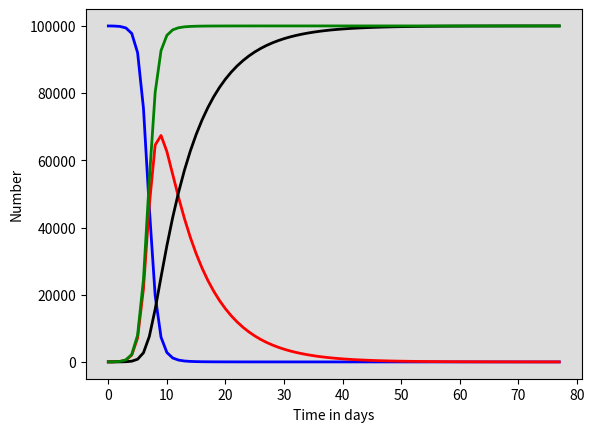

The script that saved this image: (Note: this script raises an exception after producing the figure.)
# -*- coding: utf-8 -*-
"""
Created on Mon Dec  5 13:55:33 2022

@author: ISA
"""

import numpy as np
from scipy.integrate import odeint
import matplotlib.pyplot as plt

#three compartments, Susceptible S, infected I, recovered R
#dS/dt, dI/dt, dR/dt
#susceptible sees birth rate coming in, deaths leaving and force of infection leaving
#infected sees FOI coming in, deaths leaving and recovery rates
#recovered sees recovery rate coming in, deaths leaving
#beta is tranmission coefficient, FOI is beta * (I/N) where N is total pop
#initially consider a model not accounting for births and deaths


# Total population, N.
N = 100000
# Initial number of infected and recovered individuals, I0 and R0.
I0, R0 = 10, 0
# Everyone else, S0, is susceptible to infection initially.
U0 = N - I0 - R0
Prevalence = I0
# Contact rate, beta, and mean recovery rate, gamma, (in 1/days).
beta, gamma = 1.47617188, 1/7
lamda = beta * I0
mu, muTB, sigma, rho = 1/80, 1/6, 1/6, 0.03
u, v, w = 0.083, 0.88, 0.0006

# The SIR model differential equations.
def deriv(y, t, N, beta, gamma):
    U, Lf, Ls, I, R, Prevalence = y
    b = mu(U + Lf + Ls + R) + muTB
    dU = b - ((lamda + mu) * U)
    dLf = (lamda*U) + ((c*lamda)*(Ls + R)) - ((u + v + mu) * Lf)
    dLs = (u * Lf) - ((w + c*lamda + mu) * Ls)
    dI = w*Ls + v*Lf - ((gamma + muTB + sigma) * I)
    dR = ((gamma + sigma) * I) - ((rho - c*lamda + mu) * R)
    return dU, dLf, dLs, dI, dR, Prevalence


# Total population, N.
N = 100000
# Initial number of infected and recovered individuals, I0 and R0.
I0, R0 = 10, 0
# Everyone else, S0, is susceptible to infection initially.
S0 = N - I0 - R0
J0 = I0
# Contact rate, beta, and mean recovery rate, gamma, (in 1/days).
beta, gamma = 1.47617188, 1/7
# A grid of time points (in days)
t = np.linspace(0, 77, 77+1)

# The SIR model differential equations.
def deriv(y, t, N, beta, gamma):
    S, I, R, J = y
    dS = ((-beta * S * I) / N)
    dI = ((beta * S * I) / N) - (gamma * I)
    dR = (gamma * I)
    dJ = ((beta * S * I) / N)
    return dS, dI, dR, dJ

# Initial conditions are S0, I0, R0
# Integrate the SIR equations over the time grid, t.
solve = odeint(deriv, (S0, I0, R0, J0), t, args=(N, beta, gamma))
S, I, R, J = solve.T

J_diff = J[1:] - J[:-1]
J_diff = np.diff(J)
# Plot the data on three separate curves for S(t), I(t) and R(t)
fig = plt.figure(facecolor='w')
ax = fig.add_subplot(111, facecolor='#dddddd', axisbelow=True)
ax.plot(t, S, 'b', alpha=1, lw=2, label='Susceptible')
ax.plot(t, I, 'r', alpha=1, lw=2, label='Infected')
ax.plot(t, R, 'black', alpha=1, lw=2, label='Recovered')
ax.plot(t, J, 'green', alpha=1, lw=2, label='Incidence')
#ax.plot(t, J, 'red', alpha=1, lw=2, label='Cumulative incidence')
#ax.plot(t[1:], J_diff, 'blue', alpha=1, lw=2, label='Daily incidence')
ax.set_xlabel('Time in days')
ax.set_ylabel('Number')
#ax.set_ylim(0,1.1)
#ax.yaxis.set_tick_params(length=0)
#ax.xaxis.set_tick_params(length=0)
ax.grid(b=True, which='major', c='w', lw=2, ls='-')
legend = ax.legend()
legend.get_frame().set_alpha(0.5)
#for spine in ('top', 'right', 'bottom', 'left'):
#    ax.spines[spine].set_visible(False)
plt.show()



#J_diff = J[1:] - J[:-1]
#J_diff = np.diff(J)
# Plot the data on three separate curves for S(t), I(t) and R(t)
fig = plt.figure(facecolor='w')
ax = fig.add_subplot(111, facecolor='#dddddd', axisbelow=True)
#ax.plot(t, S, 'b', alpha=1, lw=2, label='Susceptible')
#ax.plot(t, I, 'r', alpha=1, lw=2, label='Infected')
#ax.plot(t, R, 'black', alpha=1, lw=2, label='Recovered')
#ax.plot(t, J, 'green', alpha=1, lw=2, label='Incidence')
#ax.plot(t, J, 'red', alpha=1, lw=2, label='Cumulative incidence')
ax.plot(t[1:], J_diff, 'blue', alpha=1, lw=2, label='Daily incidence')
ax.set_xlabel('Time in days')
ax.set_ylabel('Number')
#ax.set_ylim(0,1.1)
#ax.yaxis.set_tick_params(length=0)
#ax.xaxis.set_tick_params(length=0)
ax.grid(b=True, which='major', c='w', lw=2, ls='-')
legend = ax.legend()
legend.get_frame().set_alpha(0.5)
#for spine in ('top', 'right', 'bottom', 'left'):
#    ax.spines[spine].set_visible(False)
plt.show()
